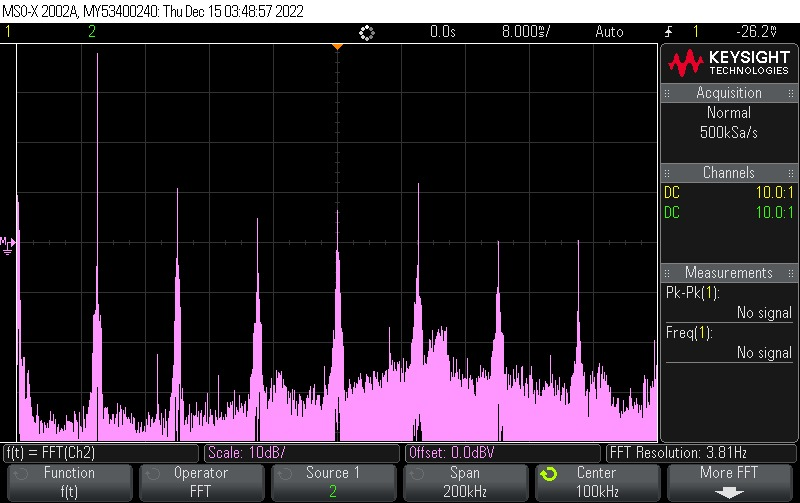

The table this chart was drawn from, first rows:
x-axis, F1
Hertz, dBV
+0E+00, -6.22986E+00
+100E+00, -14.24756E+00
+200E+00, -2.25721E+00
+300E+00, -11.00570E+00
+400E+00, -7.41441E+00
+500E+00, -17.51056E+00
+600E+00, -2.63164E+00
+700E+00, -16.90732E+00
+800E+00, -16.88344E+00
+900E+00, -22.54411E+00
+1.000E+03, -23.30566E+00
+1.100E+03, -21.29476E+00
+1.200E+03, -28.31742E+00
+1.300E+03, -37.65750E+00
+1.400E+03, -24.52529E+00
+1.500E+03, -30.60458E+00
+1.600E+03, -39.68689E+00
+1.700E+03, -32.57672E+00
+1.800E+03, -39.59030E+00
+1.900E+03, -33.34632E+00
+2.000E+03, -32.26012E+00
+2.100E+03, -39.68689E+00
+2.200E+03, -39.68689E+00
+2.300E+03, -39.68504E+00
+2.400E+03, -33.17249E+00
+2.500E+03, -35.96741E+00
+2.600E+03, -39.30503E+00
+2.700E+03, -36.84841E+00
+2.800E+03, -39.68689E+00
+2.900E+03, -39.68689E+00
+3.000E+03, -39.68689E+00
+3.100E+03, -39.68689E+00
+3.200E+03, -39.68689E+00
+3.300E+03, -37.49651E+00
+3.400E+03, -39.68689E+00
+3.500E+03, -39.68689E+00
+3.600E+03, -39.68689E+00
+3.700E+03, -39.68689E+00
+3.800E+03, -39.68689E+00
+3.900E+03, -39.08614E+00
+4.000E+03, -39.68689E+00
+4.100E+03, -39.68689E+00
+4.200E+03, -39.68689E+00
+4.300E+03, -35.64527E+00
+4.400E+03, -39.68689E+00
+4.500E+03, -39.62361E+00
+4.600E+03, -39.68689E+00
+4.700E+03, -39.68689E+00
+4.800E+03, -39.68689E+00
+4.900E+03, -39.68689E+00
+5.000E+03, -39.68689E+00
+5.100E+03, -39.41998E+00
+5.200E+03, -39.68689E+00
+5.300E+03, -39.68689E+00
+5.400E+03, -37.20752E+00
+5.500E+03, -37.03182E+00
+5.600E+03, -37.27002E+00
+5.700E+03, -37.06826E+00
+5.800E+03, -39.68689E+00
... 1,941 more rows
